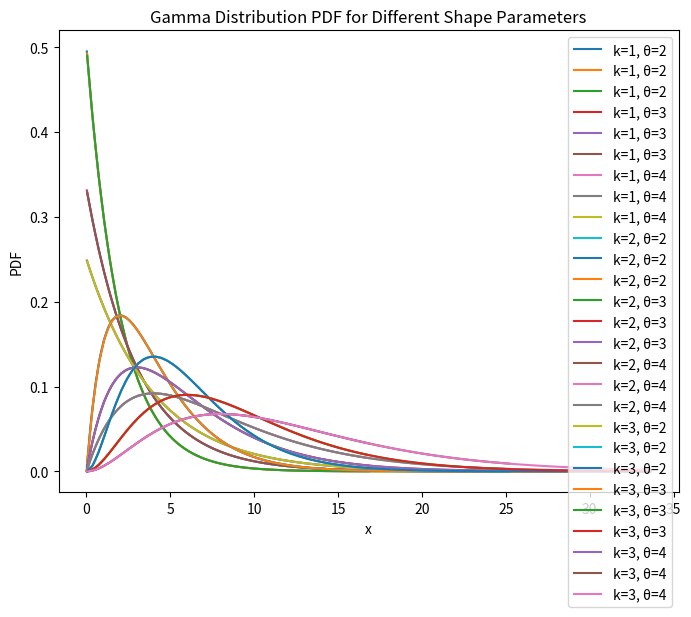

This figure's Python source:
import numpy as np
import matplotlib.pyplot as plt
from scipy.stats import gamma

# 定义参数
shape_params = [1,2,3]  # 形状参数k的不同值
scale_param = [2,3,4]  # 尺度参数theta

# 设置x轴范围
x = np.linspace(gamma.ppf(0.01, shape_params[0], scale=scale_param),
                gamma.ppf(0.99, shape_params[-1], scale=scale_param), 100)

# 创建图形
plt.figure(figsize=(8, 6))

# 对于每个形状参数，绘制其对应的概率密度函数
for k in shape_params:
    for s in scale_param:
        y = gamma.pdf(x, a=k, scale=s)
        plt.plot(x, y, label=f'k={k}, θ={s}')

# 添加标题和标签
plt.title('Gamma Distribution PDF for Different Shape Parameters')
plt.xlabel('x')
plt.ylabel('PDF')
plt.legend()

# 显示图形
plt.show()